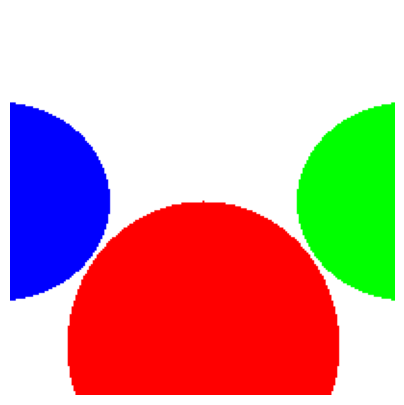

This figure's Python source:
import matplotlib.pyplot as plt
import numpy as np


class Sphere:
    def __init__(self, centre, radius, color):
        self.centre = centre
        self.radius = radius
        self.color = color


class Canvas:
    def __init__(self, height, width):
        self.height = height
        self.width = width
        self.distance = 1
        self.frame = np.zeros(shape=(height, width, 3))

    def canvas_to_viewport(self, x, y):
        width = 1
        height = 1
        distance = 1
        return np.array([x * width / self.width, y * height / self.height, distance])

    def render(self):
        origin = np.array([0, 0, 0])

        for x in range(- self.width // 2, self.width // 2):
            for y in range(- self.height // 2, self.height // 2):
                pixel_pos = self.canvas_to_viewport(x, y)
                color = trace_ray(origin, pixel_pos, t_min=self.distance, t_max=np.inf)
                self.frame[x + self.width // 2, y + self.height // 2] = color

        fig = plt.figure(figsize=(5, 5))
        ax = fig.add_subplot(111)
        ax.axis('off')
        ax.imshow(np.rot90(self.frame))
        plt.show()

        # return np.rot90(self.frame)


def trace_ray(start, pixel_pos, t_min, t_max):
    BACKGROUND_COLOR = [1, 1, 1]
    closest_t = np.inf
    closest_sphere = None
    scene = [
        Sphere([0, -1, 3], 1, [1, 0, 0]),
        Sphere([2, 0, 4], 1, [0, 1, 0]),
        Sphere([-2, 0, 4], 1, [0, 0, 1])
    ]

    for sphere in scene:
        t1, t2 = get_intersection(start, pixel_pos, sphere)

        if t1 > t_min and t1 < t_max and t1 < closest_t:
            closest_t = t1
            closest_sphere = sphere

        if t2 > t_min and t2 < t_max and t2 < closest_t:
            closest_t = t2
            closest_sphere = sphere

    if closest_sphere is None:
        return BACKGROUND_COLOR

    return closest_sphere.color


def get_intersection(start, pixel_pos, sphere):
    r = sphere.radius
    c_o_vector = start - sphere.centre

    a = (pixel_pos * pixel_pos).sum()
    b = 2 * np.dot(c_o_vector,  pixel_pos)
    c = np.dot(c_o_vector, c_o_vector) - r * r

    discriminant = (b * b - 4 * a * c)

    if discriminant < 0:
        return np.inf, np.inf

    t1 = (-b + np.sqrt(discriminant)) / (2*a)
    t2 = (-b - np.sqrt(discriminant)) / (2*a)

    return t1, t2


if __name__ == "__main__":
    canvas = Canvas(height=200, width=200)
    canvas.render()
